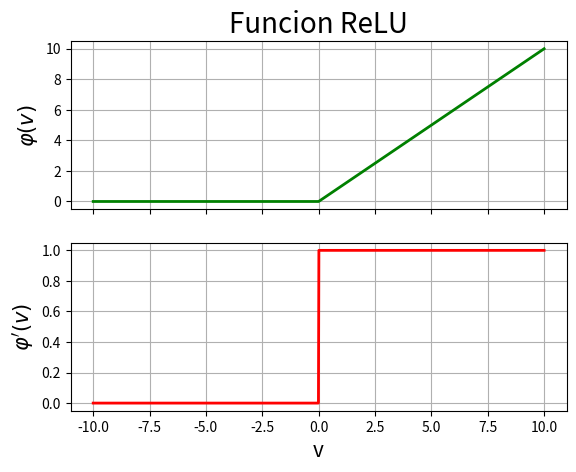

Source code (Python):
#!/bin/python3
# [redacted]

import numpy as np
import matplotlib.pyplot as plt

n = 1000
v = np.linspace(-10, 10, n) # Variable independiente

y = np.maximum(np.zeros(n), v) # Funcion o variable dependiente
dy = np.zeros(n) # Derivada de la funcion
for i in range(n):
    if v[i] >= 0:
        dy[i] = 1
    else:
        dy[i] = 0

fig, ax = plt.subplots(2,1, sharex=True)

ax[0].grid(True)
ax[0].plot(v, y, 'g-', linewidth=2)
ax[0].set_title("Funcion ReLU", fontsize=20)
ax[0].set_ylabel('$\\varphi(v)$', fontsize=15)

ax[1].grid(True)
ax[1].plot(v, dy, 'r-', linewidth=2)
ax[1].set_xlabel('v', fontsize=15)
ax[1].set_ylabel('$\\varphi\'(v)$', fontsize=15)

plt.show()

